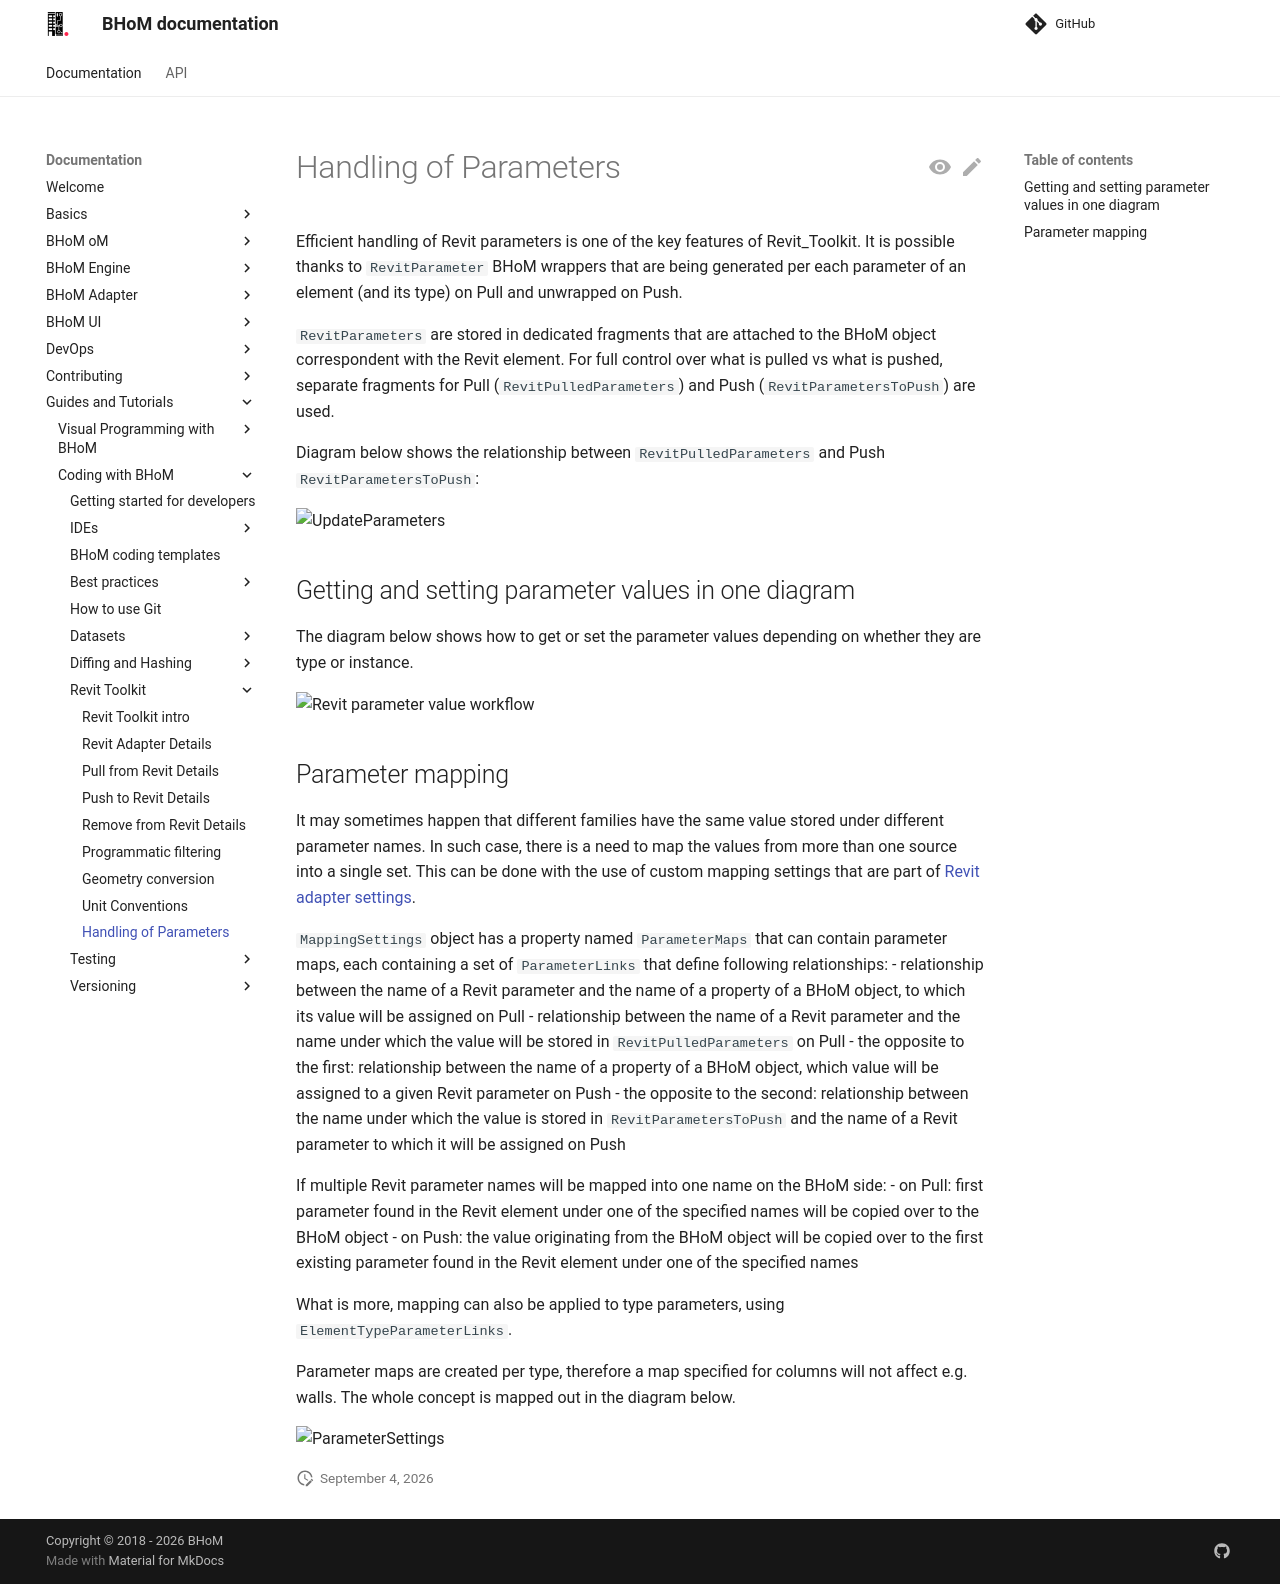

repository: BHoM/documentation · page: Guides-and-Tutorials/Coding-with-BHoM/Revit Toolkit/Handling of Parameters/index.html · generator: mkdocs

# Handling of Parameters

Efficient handling of Revit parameters is one of the key features of Revit_Toolkit. It is possible thanks to `RevitParameter` BHoM wrappers that are being generated per each parameter of an element (and its type) on Pull and unwrapped on Push. 

`RevitParameters` are stored in dedicated fragments that are attached to the BHoM object correspondent with the Revit element. For full control over what is pulled vs what is pushed, separate fragments for Pull (`RevitPulledParameters`) and Push (`RevitParametersToPush`) are used.

Diagram below shows the relationship between `RevitPulledParameters` and Push `RevitParametersToPush`:

![UpdateParameters](https://user-images.githubusercontent.com/26874773/85868605-cd11e400-b7ca-11ea-9880-32b20b6237a9.png)

## Getting and setting parameter values in one diagram
The diagram below shows how to get or set the parameter values depending on whether they are type or instance.

![Revit parameter value workflow](https://user-images.githubusercontent.com/26874773/151384428-d7a34049-64b3-4b7e-adf6-16637ad3135e.png)

## Parameter mapping
It may sometimes happen that different families have the same value stored under different parameter names. In such case, there is a need to map the values from more than one source into a single set. This can be done with the use of custom mapping settings that are part of [Revit adapter settings](../../../Visual-Programming-with-BHoM/Revit Toolkit/Revit Adapter#settings).

`MappingSettings` object has a property named `ParameterMaps` that can contain parameter maps, each containing a set of `ParameterLinks` that define following relationships:
- relationship between the name of a Revit parameter and the name of a property of a BHoM object, to which its value will be assigned on Pull
- relationship between the name of a Revit parameter and the name under which the value will be stored in `RevitPulledParameters` on Pull
- the opposite to the first: relationship between the name of a property of a BHoM object, which value will be assigned to a given Revit parameter on Push
- the opposite to the second: relationship between the name under which the value is stored in `RevitParametersToPush` and the name of a Revit parameter to which it will be assigned on Push

If multiple Revit parameter names will be mapped into one name on the BHoM side:
- on Pull: first parameter found in the Revit element under one of the specified names will be copied over to the BHoM object
- on Push: the value originating from the BHoM object will be copied over to the first existing parameter found in the Revit element under one of the specified names

What is more, mapping can also be applied to type parameters, using `ElementTypeParameterLinks`.

Parameter maps are created per type, therefore a map specified for columns will not affect e.g. walls. The whole concept is mapped out in the diagram below.

![ParameterSettings](https://user-images.githubusercontent.com/26874773/82684268-95a39b00-9c52-11ea-928f-67563474b930.png)
